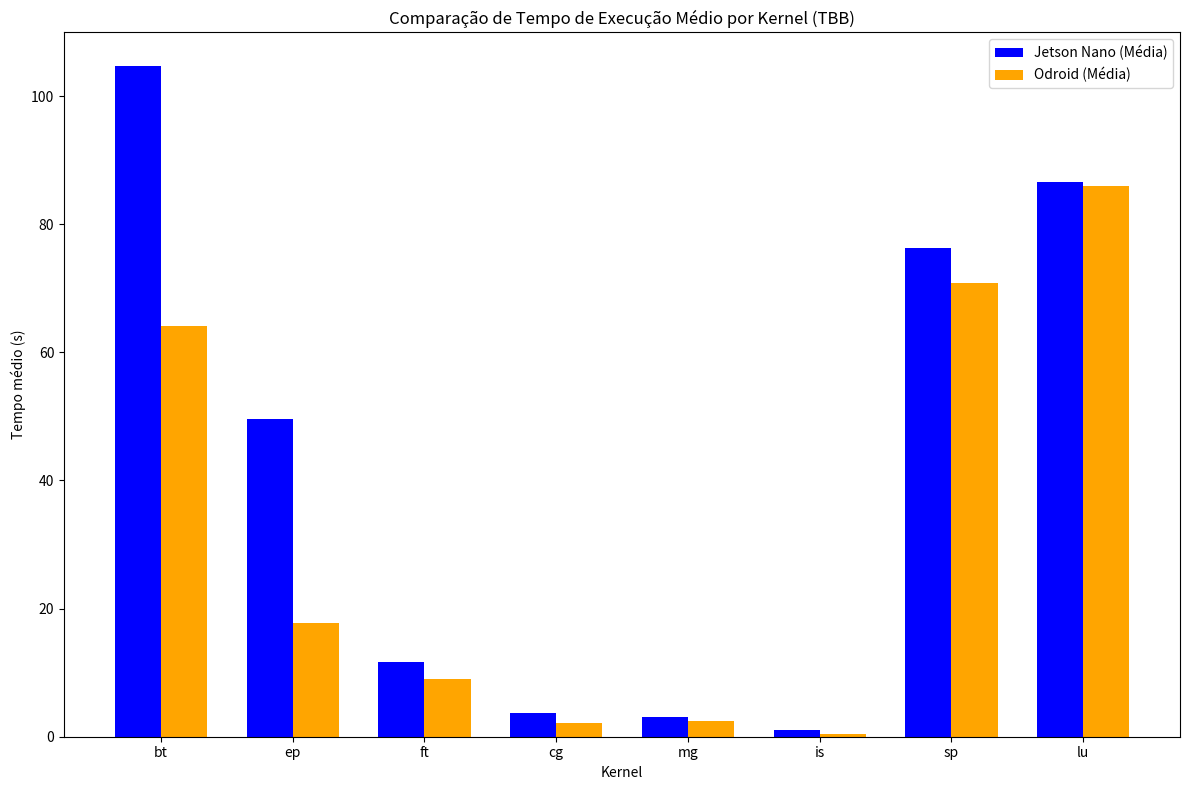

Source code (Python):
import numpy as np
import matplotlib.pyplot as plt

kernels = ['bt', 'ep', 'ft', 'cg', 'mg', 'is', 'sp', 'lu']

jetson_nano_times = {
    'bt': [193.18, 99.59, 70.20, 55.84],
    'ep': [94.99, 47.74, 31.39, 24.00],
    'ft': [21.97, 11.22, 7.65, 5.97],
    'cg': [4.57, 3.53, 3.47, 3.34],
    'mg': [4.40, 2.69, 2.89, 2.16],
    'is': [2.12, 1.06, 0.73, 0.57],
    'sp': [120.12, 70.83, 59.10, 55.05],
    'lu': [151.93, 80.97, 60.71, 52.84]
}

odroid_times = {
    'bt': [110.63, 61.21, 46.04, 38.82],
    'ep': [33.90, 16.99, 11.29, 8.55],
    'ft': [14.35, 9.42, 6.50, 5.91],
    'cg': [3.06, 2.08, 1.77, 1.58],
    'mg': [3.29, 2.15, 2.53, 2.02],
    'is': [0.70, 0.39, 0.32, 0.30],
    'sp': [64.53, 64.08, 75.49, 79.29],
    'lu': [115.38, 77.44, 71.85, 79.29]
}

def calculate_mean(times):
    return np.mean(times)

jetson_nano_means = {key: calculate_mean(value) for key, value in jetson_nano_times.items()}
odroid_means = {key: calculate_mean(value) for key, value in odroid_times.items()}

kernels = list(jetson_nano_means.keys())

jetson_nano_means_values = list(jetson_nano_means.values())
odroid_means_values = list(odroid_means.values())

bar_width = 0.35

index = np.arange(len(kernels))

fig, ax = plt.subplots(figsize=(12, 8))

bar1 = ax.bar(index - bar_width / 2, jetson_nano_means_values, bar_width, label='Jetson Nano (Média)', color='blue')
bar2 = ax.bar(index + bar_width / 2, odroid_means_values, bar_width, label='Odroid (Média)', color='orange')

ax.set_xlabel('Kernel')
ax.set_ylabel('Tempo médio (s)')
ax.set_title('Comparação de Tempo de Execução Médio por Kernel (TBB)')
ax.set_xticks(index)
ax.set_xticklabels(kernels)
ax.legend()

plt.tight_layout()
plt.show()
